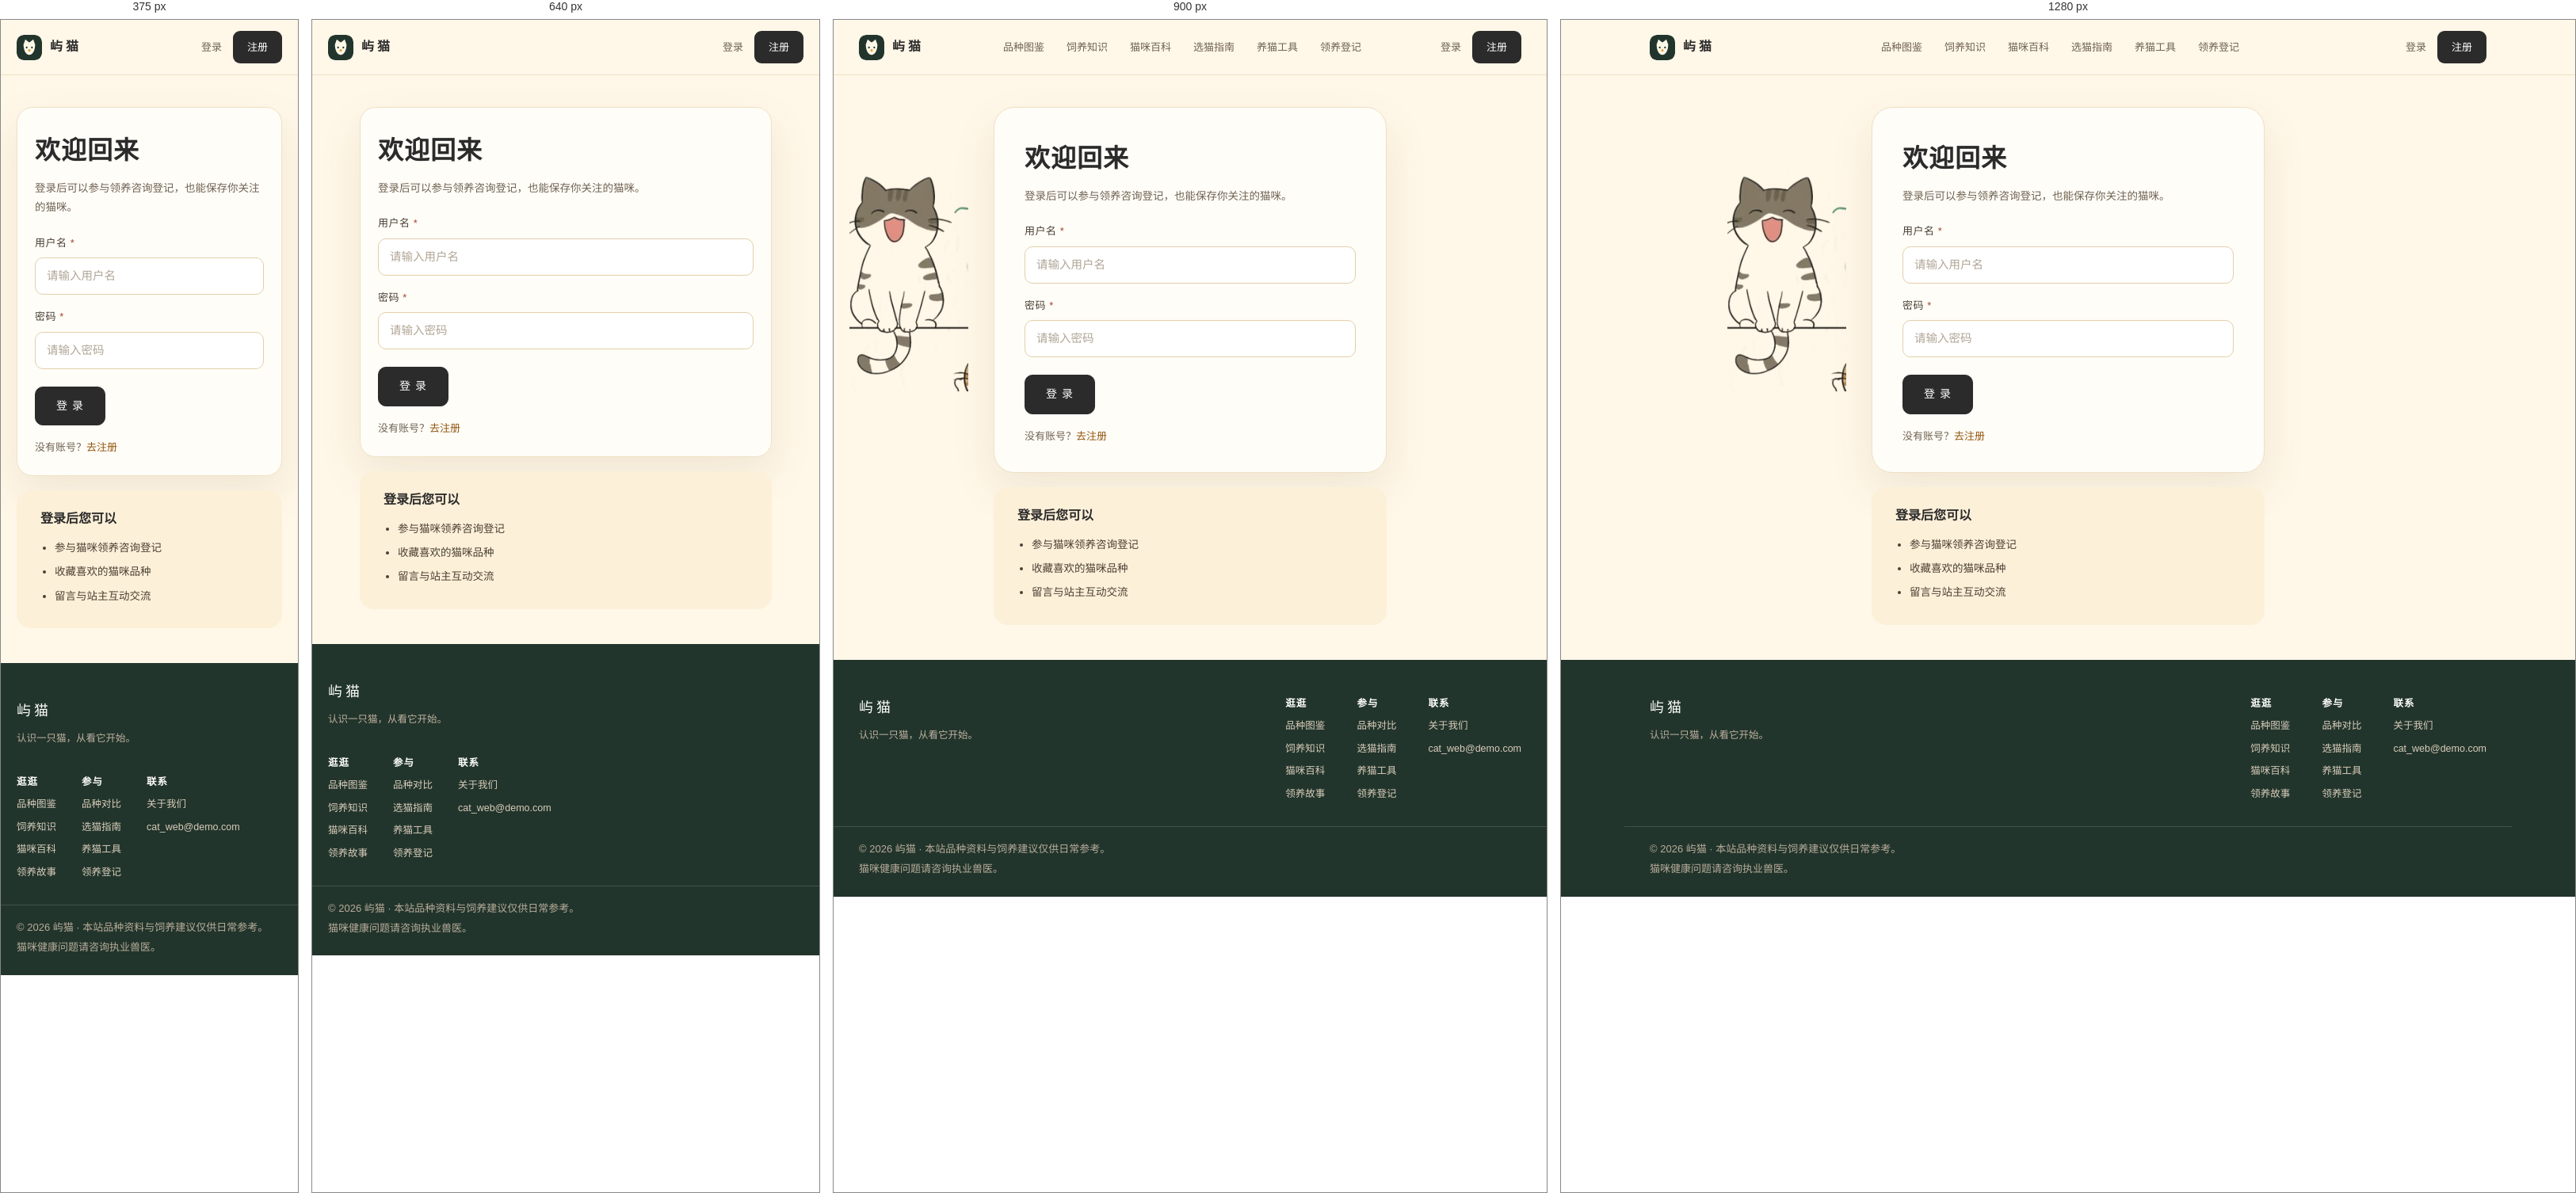
Rendered at 375 px, 640 px, 900 px and 1280 px, left to right.

<!-- file: login.htm -->
<!DOCTYPE html>
<html lang="zh-CN">
<head>
<meta charset="UTF-8">
<meta name="viewport" content="width=device-width, initial-scale=1">
<title>用户登录 · 屿猫</title>
<link rel="icon" type="image/svg+xml" href="../assets/img/favicon.svg">
<link rel="stylesheet" href="../assets/css/style.css">
<link rel="stylesheet" href="../assets/css/anim.css">
</head>
<body>

<div class="topbar">
  <div class="topbar-inner">
    <a class="brand" href="../index.htm"><span class="logo" aria-hidden="true"><img src="../assets/img/logo.svg" alt=""></span><b>屿猫</b></a>
    <nav class="nav">
      <a href="../breeds/index.htm">品种图鉴</a>
      <a href="../care/index.htm">饲养知识</a><a href="../cat_facts.htm">猫咪百科</a>
      <a href="../guide/index.htm">选猫指南</a>
      <a href="../tools/index.htm">养猫工具</a>
      <a href="adopt.htm">领养登记</a>
    </nav>
    <div class="top-actions"><a href="login.htm">登录</a><a class="reg" href="register.htm">注册</a></div>
  </div>
</div>

<div class="auth-wrap"><img class="auth-doodle" src="../assets/img/doodle/doodle-cat-a.png" alt="">
  <div class="form-card reveal">
    <h1>欢迎回来</h1>
    <p class="lead">登录后可以参与领养咨询登记，也能保存你关注的猫咪。</p>

    <div id="loginArea" style="margin-top:20px;">
      <form onsubmit="return login()">
        <div class="field">
          <label for="username">用户名 <span style="color:#a8442f;">*</span></label>
          <input class="input" type="text" id="username" name="username" placeholder="请输入用户名" required>
        </div>
        <div class="field">
          <label for="password">密码 <span style="color:#a8442f;">*</span></label>
          <input class="input" type="password" id="password" name="password" placeholder="请输入密码" required>
        </div>
        <div class="form-actions">
          <button type="submit" class="btn-submit">登 录</button>
        </div>
      </form>
      <p class="auth-alt">没有账号？<a href="register.htm">去注册</a></p>
    </div>
  </div>

  <div class="benefit reveal d1">
    <h3>登录后您可以</h3>
    <ul>
      <li>参与猫咪领养咨询登记</li>
      <li>收藏喜欢的猫咪品种</li>
      <li>留言与站主互动交流</li>
    </ul>
  </div>
</div>

<footer class="footer">
  <div class="footer-inner">
    <div><div class="f-brand">屿猫</div><p class="f-note">认识一只猫，从看它开始。</p></div>
    <div class="footer-links">
      <div><b>逛逛</b><a href="../breeds/index.htm">品种图鉴</a><a href="../care/index.htm">饲养知识</a><a href="../cat_facts.htm">猫咪百科</a><a href="../stories.htm">领养故事</a></div>
      <div><b>参与</b><a href="../breeds/compare.htm">品种对比</a><a href="../guide/index.htm">选猫指南</a><a href="../tools/index.htm">养猫工具</a><a href="adopt.htm">领养登记</a></div>
      <div><b>联系</b><a href="../about.htm">关于我们</a><a href="mailto:cat_web@demo.com">cat_web@demo.com</a></div>
    </div>
  </div>
  <div class="footer-bottom"><span>© 2026 屿猫 · 本站品种资料与饲养建议仅供日常参考。</span><span>猫咪健康问题请咨询执业兽医。</span></div>
</footer>

<button class="to-top" id="toTop" aria-label="回到顶部">↑</button>
<script src="../assets/js/site.js" defer></script>

<script>
// 页面加载时检查是否已经登录
window.addEventListener('load', function () {
  var currentUser = localStorage.getItem("currentUser");
  if (currentUser != null) {
    document.getElementById("loginArea").innerHTML =
      "<p style='text-align:center;font-size:16px;color:#2b2b2b;'>您已登录为：" + currentUser + "</p>" +
      "<p style='text-align:center;margin-top:14px;'><a class='btn' href='../index.htm'>返回首页</a></p>" +
      "<p style='text-align:center;margin-top:10px;'><a href='javascript:logout()'>退出登录</a></p>";
  }
});
// 登录函数：点击"登录"按钮时执行
function login() {
  var username = document.getElementById("username").value;
  var password = document.getElementById("password").value;
  var users = localStorage.getItem("users");
  if (users == null) {
    alert("还没有注册账号，请先注册");
    return false;
  }
  var userList = JSON.parse(users);
  for (var i = 0; i < userList.length; i++) {
    if (userList[i].username == username && userList[i].password == password) {
      localStorage.setItem("currentUser", username);
      alert("登录成功，欢迎 " + username + "！");
      location.href = "../index.htm";
      return false;
    }
  }
  alert("用户名或密码错误，请重新输入");
  return false;
}
// 退出登录：清除登录状态并刷新页面
function logout() {
  localStorage.removeItem("currentUser");
  location.href = "../index.htm";
}
</script>

</body>
</html>


/* @media block from style.css */
@media (max-width: 1040px) {
  .hero { grid-template-columns: 1fr; min-height: 0; }
  .hero-art { height: 420px; }
  .hero-panel { padding: 34px 32px 48px; }
  .hero-card { transform: none; }
  .breed-grid { grid-template-columns: repeat(2, 1fr); }
  .atlas { grid-template-columns: 1fr; gap: 32px; }
  .atlas-fig { max-width: 520px; margin: 0 auto; }
  .care-grid, .steps { grid-template-columns: 1fr; }
  .layout { grid-template-columns: 1fr; }
  .side-list { flex-direction: row; flex-wrap: wrap; }
  .side-item { padding: 6px 10px 6px 6px; background: var(--paper); border: 1px solid var(--line); }
  .side-item .meta { display: none; }
  .profile { grid-template-columns: 1fr; }
  .profile-photo { min-height: 300px; max-height: 360px; border-right: 0; border-bottom: 1px solid var(--line); }
  .detail-grid { grid-template-columns: 1fr 1fr; }
}

/* @media block from style.css */
@media (max-width: 760px) {
  .container, .topbar-inner, .crumb, .layout, .footer-inner, .footer-bottom { padding-left: 20px; padding-right: 20px; }
  .nav { display: none; }
  .section { padding: 48px 0; }
  .sec-head { align-items: flex-start; flex-direction: column; gap: 10px; }
  .sec-head h2, .atlas-text h2 { font-size: 26px; }
  .hero-art { height: 300px; }
  .hero-card { padding: 30px 24px 26px; }
  .hero-card h1 { font-size: 32px; }
  .breed-grid { grid-template-columns: 1fr 1fr; gap: 12px; }
  .breed-photo { height: 200px; }
  .breed-name b { font-size: 18px; }
  .breed-meta { font-size: 11px; padding: 10px 12px; flex-direction: column; align-items: flex-start; gap: 2px; }
  .atlas-list { grid-template-columns: 1fr; }
  .faq, .two-col, .related { grid-template-columns: 1fr; }
  .detail-grid { grid-template-columns: 1fr; }
  .profile { border-radius: 20px; }
  .profile-body { padding: 24px 22px 22px; }
  .name-row h2 { font-size: 34px; }
  .footer-inner { flex-direction: column; }
  .footer-links { gap: 32px; }
  .breadcrumb-bottom { flex-direction: column; gap: 10px; }
}

/* @media block from anim.css */
@media (max-width: 1040px) {
  .hero2 { grid-template-columns: 1fr; }
  .hero2-stage { min-height: 460px; }
  .portrait { width: 260px; }
  .portrait img { height: 300px; }
  .p1 { width: 128px; }
  .p1 img { height: 112px; }
  .p2 { width: 112px; }
  .p2 img { height: 94px; }
  .doodle-a { width: 110px; left: 32%; top: 1%; }
  .doodle-b { width: 94px; }
  .tape-1 { left: 24%; top: 22%; }
  .hero2-panel { padding: 18px 24px 44px; }
}

/* @media block from anim.css */
@media (max-width: 760px) {
  .hero2-stage { min-height: 360px; }
  .portrait { width: 200px; }
  .portrait img { height: 232px; }
  .p1, .p2, .doodle-b { display: none; }
  .doodle-a { width: 82px; left: 50%; margin-left: -41px; top: 0; }
  .hero2-panel { padding: 14px 18px 36px; }
}

/* @media block from anim.css */
@media (max-width: 1040px) {
  .article-layout { grid-template-columns: 1fr; }
  .cat-nav { flex-direction: row; flex-wrap: wrap; }
  .cat-nav a { background: var(--paper); border: 1px solid var(--line); }
  .tool-grid { grid-template-columns: 1fr; }
  .tool-grid.fun-grid { grid-template-columns: 1fr 1fr; }
  .symptom-grid { grid-template-columns: repeat(2, 1fr); }
  .compare-cards { grid-template-columns: 1fr 56px 1fr; }
  .fact-grid { grid-template-columns: repeat(2, 1fr); }
  .budget-wrap { grid-template-columns: 1fr; }
  .story-card { grid-template-columns: 1fr; }
  .story-card.flip .story-photo { order: 0; }
  .story-photo { min-height: 280px; max-height: 340px; }
  .explore-grid { grid-template-columns: 1fr 1fr; }
  .about-grid { grid-template-columns: 1fr; }
}

/* @media block from anim.css */
@media (max-width: 760px) {
  .page-head { padding: 30px 20px 4px; }
  .page-head h1 { font-size: 30px; }
  .article-layout { padding: 18px 20px 0; }
  .article-card { padding: 26px 22px 24px; border-radius: 20px; }
  .article-card h1 { font-size: 28px; }
  .article-card h2 { font-size: 20px; }
  .auth-wrap, .quiz-wrap, .tool-grid, .about-grid { padding-left: 20px; padding-right: 20px; }
  .auth-doodle { display: none; }
  .form-card, .quiz-card, .tool-card { padding: 26px 22px 24px; border-radius: 20px; }
  .tool-grid.fun-grid { grid-template-columns: 1fr; }
  .fun-head { padding-left: 20px; padding-right: 20px; }
  .q h2 { font-size: 22px; }
  .result h2 { font-size: 30px; }
  .result .match { flex-direction: column; align-items: flex-start; }
  .result .match img { width: 100%; height: 180px; }
  .food-table { min-width: 0; white-space: normal; font-size: 12.5px; }
  .food-table th, .food-table td { padding: 8px 6px; }
  .symptom-grid, .check-list { grid-template-columns: 1fr; }
  .article-hero img { height: 200px; }
  .food-hero img { height: 180px; }
  .danger-grid { grid-template-columns: 1fr 1fr; }
  .compare-wrap, .budget-wrap, .facts-hero, .fact-grid { padding-left: 20px; padding-right: 20px; }
  .compare-pickers { align-items: stretch; }
  .compare-pickers label { flex: 1 1 140px; }
  .compare-pickers select { width: 100%; min-width: 0; }
  .compare-cards { grid-template-columns: 1fr; }
  .compare-vs { display: none; }
  .compare-photo { height: 230px; }
  .compare-row { grid-template-columns: 76px 1fr 1fr; padding: 11px 12px; font-size: 12.5px; gap: 8px; }
  .compare-summary { grid-template-columns: 1fr; }
  .facts-hero img { height: 210px; }
  .fact-daily { padding: 20px 20px; }
  .fact-daily h2 { font-size: 22px; }
  .fact-grid { grid-template-columns: 1fr; padding-left: 20px; padding-right: 20px; }
  .story-photo { min-height: 220px; max-height: 280px; }
  .story-body { padding: 24px 22px; }
  .story-body h2 { font-size: 25px; }
  .story-cta { padding: 22px 22px; }
  .explore-grid { grid-template-columns: 1fr; }
}

/* @media block from anim.css */
@media (max-width: 520px) {
  .danger-grid { grid-template-columns: 1fr; }
  .food-hero img { height: 160px; }
}